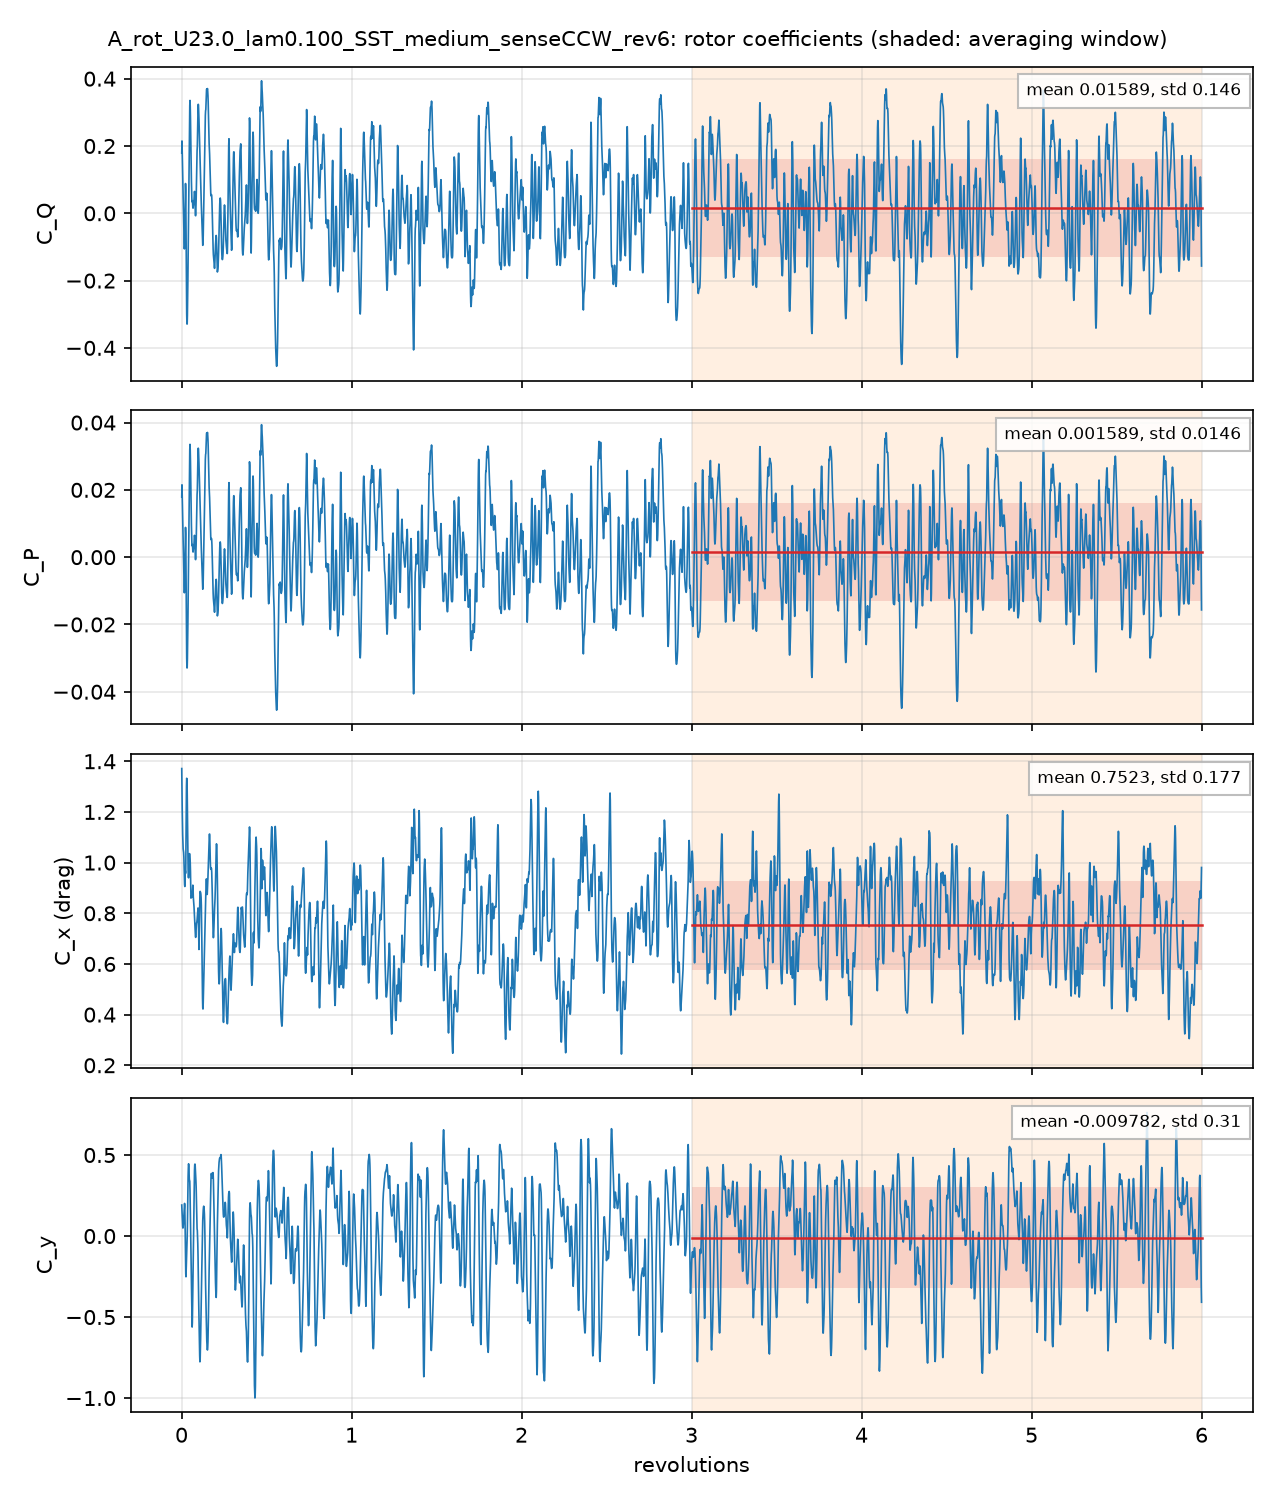

The data file committed next to this chart (first rows):
# A_rot_U23.0_lam0.100_SST_medium_senseC…, per unit span; C_Q = Q'/(q 2R R), C_P = lambda C_Q, C_x, y = F'/(q 2R)
# averaging window 3 .. 6 revolutions; d…
t_s, revolutions, azimuth_blade1_deg, CQ, CP, Cx, Cy, CQ_blade1, CQ_blade2, CQ_blade3
0.0003882, 0.001399, 0.5035, 0.179, 0.0179, 1.371, 0.1913, 0.2279, 0.1303, -0.1793
0.0007738, 0.002788, 1.004, 0.2149, 0.02149, 1.282, 0.1565, 0.2422, 0.08001, -0.1073
0.001154, 0.004156, 1.496, 0.1869, 0.01869, 1.213, 0.1303, 0.2284, 0.02288, -0.06441
0.00153, 0.005512, 1.984, 0.1541, 0.01541, 1.153, 0.08396, 0.2306, -0.03804, -0.03842
0.001931, 0.006959, 2.505, 0.115, 0.0115, 1.11, 0.05873, 0.2303, -0.08865, -0.02669
0.002301, 0.008291, 2.985, 0.0793, 0.00793, 1.077, 0.04921, 0.2295, -0.1239, -0.02633
0.002698, 0.009722, 3.5, 0.04743, 0.004743, 1.054, 0.05429, 0.2299, -0.145, -0.0375
0.003077, 0.01109, 3.992, 0.02324, 0.002324, 1.046, 0.07244, 0.2295, -0.1486, -0.05767
0.003471, 0.01251, 4.502, -0.0109, -0.00109, 1.04, 0.09678, 0.2262, -0.1485, -0.08864
0.003859, 0.0139, 5.005, -0.04948, -0.004948, 1.022, 0.1202, 0.2192, -0.1476, -0.121
0.004246, 0.0153, 5.507, -0.08443, -0.008443, 0.9876, 0.1448, 0.209, -0.1407, -0.1527
0.004637, 0.01671, 6.015, -0.1059, -0.01059, 0.9481, 0.1775, 0.1943, -0.118, -0.1821
0.005012, 0.01806, 6.501, -0.09568, -0.009568, 0.9138, 0.2013, 0.18, -0.07788, -0.1978
0.005399, 0.01945, 7.002, -0.05868, -0.005868, 0.9055, 0.1819, 0.1754, -0.03088, -0.2032
0.005787, 0.02085, 7.506, -0.002702, -0.0002702, 0.9358, 0.09348, 0.1952, 0.003792, -0.2017
0.006175, 0.02225, 8.01, 0.04903, 0.004903, 0.9678, -0.01407, 0.2201, 0.02474, -0.1958
0.006559, 0.02363, 8.507, 0.08845, 0.008845, 0.9571, -0.1316, 0.2347, 0.03224, -0.1785
0.006946, 0.02502, 9.009, 0.06878, 0.006878, 0.9692, -0.2331, 0.2368, 0.02445, -0.1925
0.007317, 0.02636, 9.491, -0.03004, -0.003004, 1.079, -0.2515, 0.2288, 0.004373, -0.2632
0.007713, 0.02779, 10, -0.1562, -0.01562, 1.221, -0.1959, 0.2133, -0.02621, -0.3433
0.00809, 0.02915, 10.49, -0.2419, -0.02419, 1.301, -0.1378, 0.1979, -0.05869, -0.3811
0.008478, 0.03055, 11, -0.299, -0.0299, 1.333, -0.09333, 0.1812, -0.09407, -0.3861
0.008862, 0.03193, 11.49, -0.3288, -0.03288, 1.326, -0.05706, 0.1627, -0.1251, -0.3664
0.009261, 0.03337, 12.01, -0.3292, -0.03292, 1.287, -0.0108, 0.1404, -0.146, -0.3237
0.009635, 0.03471, 12.5, -0.303, -0.0303, 1.222, 0.05812, 0.12, -0.1512, -0.2718
0.01003, 0.03614, 13.01, -0.2564, -0.02564, 1.128, 0.1649, 0.1041, -0.1461, -0.2144
0.01041, 0.03752, 13.51, -0.1997, -0.01997, 1.036, 0.2791, 0.1089, -0.1357, -0.173
0.01079, 0.03887, 13.99, -0.1384, -0.01384, 0.9726, 0.366, 0.1302, -0.1182, -0.1505
0.01118, 0.04026, 14.5, -0.08168, -0.008168, 0.9428, 0.4204, 0.1369, -0.0892, -0.1293
0.01158, 0.04171, 15.02, -0.03331, -0.003331, 0.9399, 0.4457, 0.1281, -0.05362, -0.1078
0.01194, 0.043, 15.48, 0.02304, 0.002304, 0.9564, 0.4297, 0.1453, -0.02275, -0.09955
0.01233, 0.04442, 15.99, 0.09299, 0.009299, 0.9902, 0.3916, 0.1933, 0.01019, -0.1105
0.01273, 0.04586, 16.51, 0.1726, 0.01726, 1.02, 0.3523, 0.2537, 0.04906, -0.1302
0.01311, 0.04723, 17, 0.2521, 0.02521, 1.036, 0.3409, 0.3087, 0.0976, -0.1542
0.01349, 0.04862, 17.5, 0.3195, 0.03195, 1.026, 0.3398, 0.3573, 0.1461, -0.1839
0.01388, 0.05002, 18.01, 0.3354, 0.03354, 1.015, 0.2803, 0.3968, 0.1579, -0.2192
0.01427, 0.05141, 18.51, 0.3173, 0.03173, 1, 0.1849, 0.4259, 0.1446, -0.2532
0.01466, 0.05281, 19.01, 0.2829, 0.02829, 0.9651, 0.08448, 0.4425, 0.1193, -0.2789
0.01504, 0.05419, 19.51, 0.2318, 0.02318, 0.9091, -0.008042, 0.4418, 0.08435, -0.2943
0.01543, 0.05558, 20.01, 0.1683, 0.01683, 0.8598, -0.09543, 0.4295, 0.04133, -0.3025
0.0158, 0.05694, 20.5, 0.129, 0.0129, 0.8674, -0.1917, 0.4395, -0.005834, -0.3047
0.01619, 0.05833, 21, 0.09558, 0.009558, 0.869, -0.2987, 0.45, -0.06044, -0.294
0.01657, 0.0597, 21.49, 0.06178, 0.006178, 0.8633, -0.405, 0.4512, -0.1176, -0.2718
0.01695, 0.06109, 21.99, 0.04068, 0.004068, 0.8636, -0.5012, 0.4486, -0.1677, -0.2402
0.01735, 0.06251, 22.5, 0.03395, 0.003395, 0.8707, -0.5618, 0.4395, -0.2028, -0.2028
0.01773, 0.06388, 23, 0.03743, 0.003743, 0.8767, -0.5354, 0.4203, -0.2124, -0.1704
0.01811, 0.06525, 23.49, 0.03095, 0.003095, 0.8941, -0.4278, 0.3945, -0.208, -0.1556
0.01849, 0.06663, 23.99, 0.01804, 0.001804, 0.911, -0.2937, 0.3649, -0.1957, -0.1512
0.0189, 0.06808, 24.51, 0.01518, 0.001518, 0.8953, -0.1851, 0.3306, -0.1752, -0.1403
0.01927, 0.06943, 24.99, 0.02361, 0.002361, 0.8638, -0.106, 0.3006, -0.1482, -0.1287
0.01966, 0.07085, 25.51, 0.0256, 0.00256, 0.848, -0.0006135, 0.2685, -0.1133, -0.1295
0.02004, 0.07219, 25.99, 0.03074, 0.003074, 0.8386, 0.1135, 0.2415, -0.07444, -0.1363
0.02044, 0.07364, 26.51, 0.04103, 0.004103, 0.8256, 0.2361, 0.2162, -0.03046, -0.1447
0.02082, 0.07502, 27.01, 0.05548, 0.005548, 0.8066, 0.3363, 0.195, 0.009346, -0.1489
0.02119, 0.07635, 27.49, 0.06489, 0.006489, 0.7901, 0.4045, 0.1765, 0.03932, -0.1509
0.0216, 0.07783, 28.02, 0.05904, 0.005904, 0.7711, 0.4405, 0.1539, 0.05701, -0.1519
0.02198, 0.0792, 28.51, 0.04028, 0.004028, 0.7521, 0.4442, 0.1288, 0.06244, -0.151
0.02236, 0.08058, 29.01, 0.01398, 0.001398, 0.7308, 0.432, 0.09767, 0.06442, -0.1481
... 4,262 more rows
